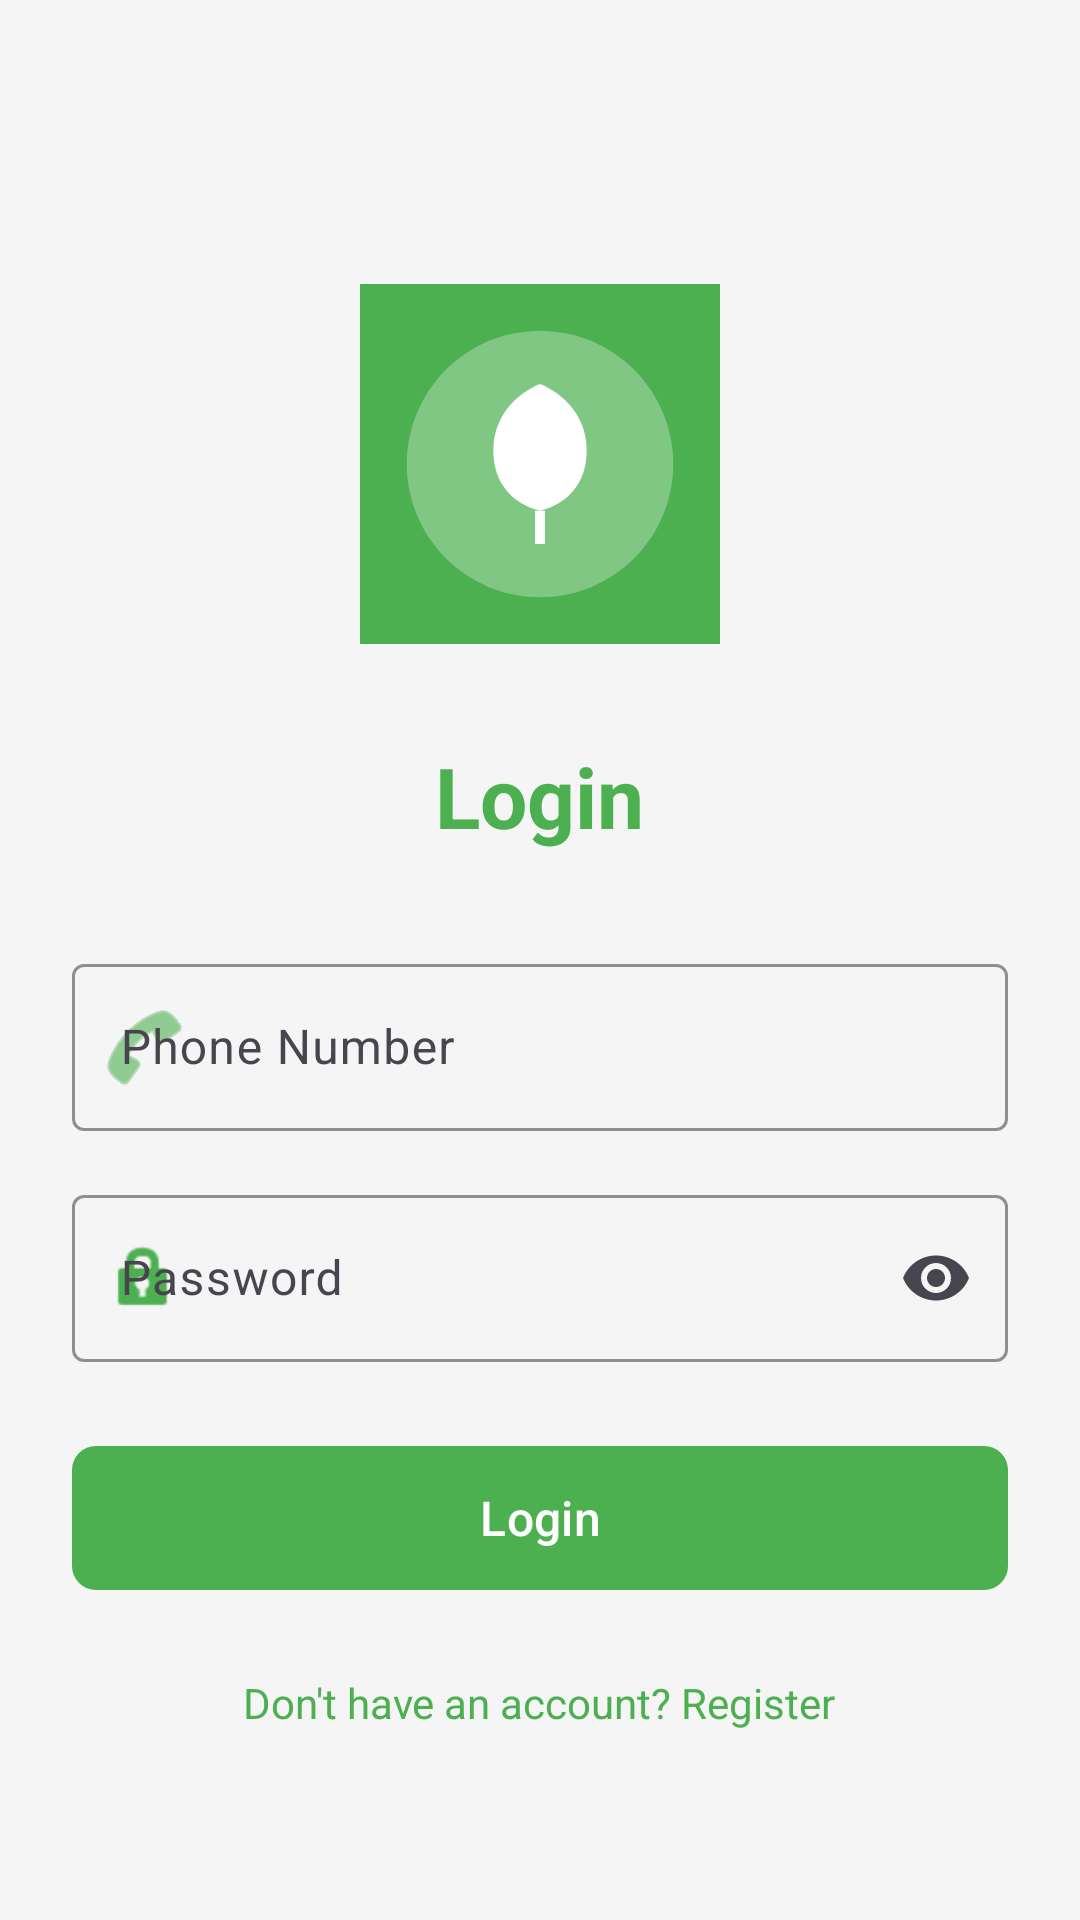

Android layout source for this screen:
<!-- AndroidManifest.xml: activity theme Theme.GreenLedger -->
<!-- res/layout/activity_login.xml -->
<?xml version="1.0" encoding="utf-8"?>
<ScrollView xmlns:android="http://schemas.android.com/apk/res/android"
    xmlns:app="http://schemas.android.com/apk/res-auto"
    android:layout_width="match_parent"
    android:layout_height="match_parent"
    android:fillViewport="true"
    android:background="@color/background">

    <LinearLayout
        android:layout_width="match_parent"
        android:layout_height="wrap_content"
        android:orientation="vertical"
        android:padding="24dp"
        android:gravity="center">

        <ImageView
            android:layout_width="120dp"
            android:layout_height="120dp"
            android:layout_marginTop="40dp"
            android:layout_marginBottom="32dp"
            android:src="@drawable/ic_launcher"
            android:contentDescription="@string/app_name" />

        <TextView
            android:layout_width="wrap_content"
            android:layout_height="wrap_content"
            android:text="@string/login_title"
            android:textSize="28sp"
            android:textStyle="bold"
            android:textColor="@color/primary"
            android:layout_marginBottom="32dp" />

        <com.google.android.material.textfield.TextInputLayout
            android:id="@+id/phoneInputLayout"
            style="@style/InputEditText"
            android:layout_width="match_parent"
            android:layout_height="wrap_content"
            android:hint="@string/phone_number"
            android:layout_marginBottom="16dp"
            app:startIconDrawable="@android:drawable/ic_menu_call"
            app:startIconTint="@color/primary">

            <com.google.android.material.textfield.TextInputEditText
                android:id="@+id/phoneEditText"
                android:layout_width="match_parent"
                android:layout_height="wrap_content"
                android:inputType="phone"
                android:maxLines="1" />
        </com.google.android.material.textfield.TextInputLayout>

        <com.google.android.material.textfield.TextInputLayout
            android:id="@+id/passwordInputLayout"
            style="@style/InputEditText"
            android:layout_width="match_parent"
            android:layout_height="wrap_content"
            android:hint="@string/password"
            android:layout_marginBottom="24dp"
            app:startIconDrawable="@android:drawable/ic_lock_idle_lock"
            app:startIconTint="@color/primary"
            app:endIconMode="password_toggle">

            <com.google.android.material.textfield.TextInputEditText
                android:id="@+id/passwordEditText"
                android:layout_width="match_parent"
                android:layout_height="wrap_content"
                android:inputType="textPassword"
                android:maxLines="1" />
        </com.google.android.material.textfield.TextInputLayout>

        <com.google.android.material.button.MaterialButton
            android:id="@+id/loginButton"
            style="@style/PrimaryButton"
            android:layout_width="match_parent"
            android:layout_height="56dp"
            android:text="@string/login_button"
            android:textSize="16sp"
            android:layout_marginBottom="16dp" />

        <TextView
            android:id="@+id/registerLink"
            android:layout_width="wrap_content"
            android:layout_height="wrap_content"
            android:text="@string/register_link"
            android:textColor="@color/primary"
            android:textSize="14sp"
            android:padding="8dp"
            android:clickable="true"
            android:focusable="true" />

        <ProgressBar
            android:id="@+id/progressBar"
            android:layout_width="wrap_content"
            android:layout_height="wrap_content"
            android:layout_marginTop="16dp"
            android:visibility="gone"
            android:indeterminateTint="@color/primary" />

    </LinearLayout>
</ScrollView>
<!-- resources referenced by this layout -->
<resources>
  <color name="background">#F5F5F5</color>
  <color name="primary">#4CAF50</color>
  <!-- drawable ic_launcher (drawable) -->
  <?xml version="1.0" encoding="utf-8"?>
  <vector xmlns:android="http://schemas.android.com/apk/res/android"
      android:width="108dp"
      android:height="108dp"
      android:viewportWidth="108"
      android:viewportHeight="108">
  
      
      <path
          android:fillColor="#4CAF50"
          android:pathData="M0,0h108v108h-108z"/>
  
      
      <path
          android:fillColor="#81C784"
          android:pathData="M54,54m-40,0a40,40 0,1 1,80 0a40,40 0,1 1,-80 0"/>
  
      
      <path
          android:fillColor="#FFFFFF"
          android:pathData="M54,30 C54,30 40,35 40,50 C40,60 46,66 54,68 L54,30 Z"/>
      <path
          android:fillColor="#FFFFFF"
          android:pathData="M54,30 C54,30 68,35 68,50 C68,60 62,66 54,68 L54,30 Z"/>
  
      
      <path
          android:fillColor="#FFFFFF"
          android:strokeWidth="3"
          android:pathData="M54,68 L54,78"
          android:strokeColor="#FFFFFF"
          android:fillType="evenOdd"/>
  </vector>
  <string name="app_name">GreenLedger</string>
  <string name="login_button">Login</string>
  <string name="login_title">Login</string>
  <string name="password">Password</string>
  <string name="phone_number">Phone Number</string>
  <string name="register_link">Don\'t have an account? Register</string>
  <style name="InputEditText" parent="Widget.Material3.TextInputLayout.OutlinedBox">
          <item name="boxStrokeColor">@color/primary</item>
          <item name="hintTextColor">@color/primary</item>
      </style>
  <style name="PrimaryButton" parent="Widget.Material3.Button">
          <item name="backgroundTint">@color/primary</item>
          <item name="android:textColor">@color/white</item>
          <item name="cornerRadius">8dp</item>
      </style>
  <style name="Theme.GreenLedger" parent="Base.Theme.GreenLedger" />
  <color name="white">#FFFFFFFF</color>
  <style name="Base.Theme.GreenLedger" parent="Theme.Material3.Light.NoActionBar">
          <item name="colorPrimary">@color/primary</item>
          <item name="colorPrimaryDark">@color/primary_dark</item>
          <item name="colorAccent">@color/accent</item>
          <item name="android:statusBarColor">@color/primary_dark</item>
          <item name="android:windowBackground">@color/background</item>
      </style>
  <color name="primary_dark">#388E3C</color>
  <color name="accent">#FF9800</color>
</resources>
